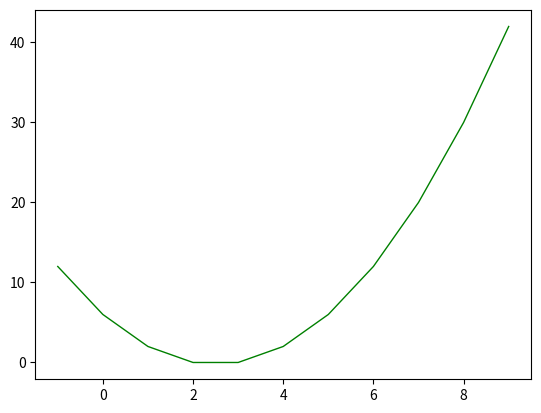

This chart was generated by the following Python code:
import matplotlib.pyplot as plt
import numpy as np

# def f(x,y):
    # return x**2 + y**2 

# x = np.linspace(-6,6,30)
# y = np.linspace(-6,6,30)

# X , Y = np.meshgrid(x,y)

# Z = f(X,Y)

# fig, ax = plt.subplots(subplot_kw={"projection": "3d"})
# ax.plot_wireframe(X,Y,Z,color = 'orange')
# ax.plot_wireframe(X,Y,Z,color = 'orange')
# plt.show()

x=np.arange(-1,10,1)
y=(x*x)-(5*x)+6 
plt.plot(x,y,color='green',linewidth=1.0)
plt.show()
